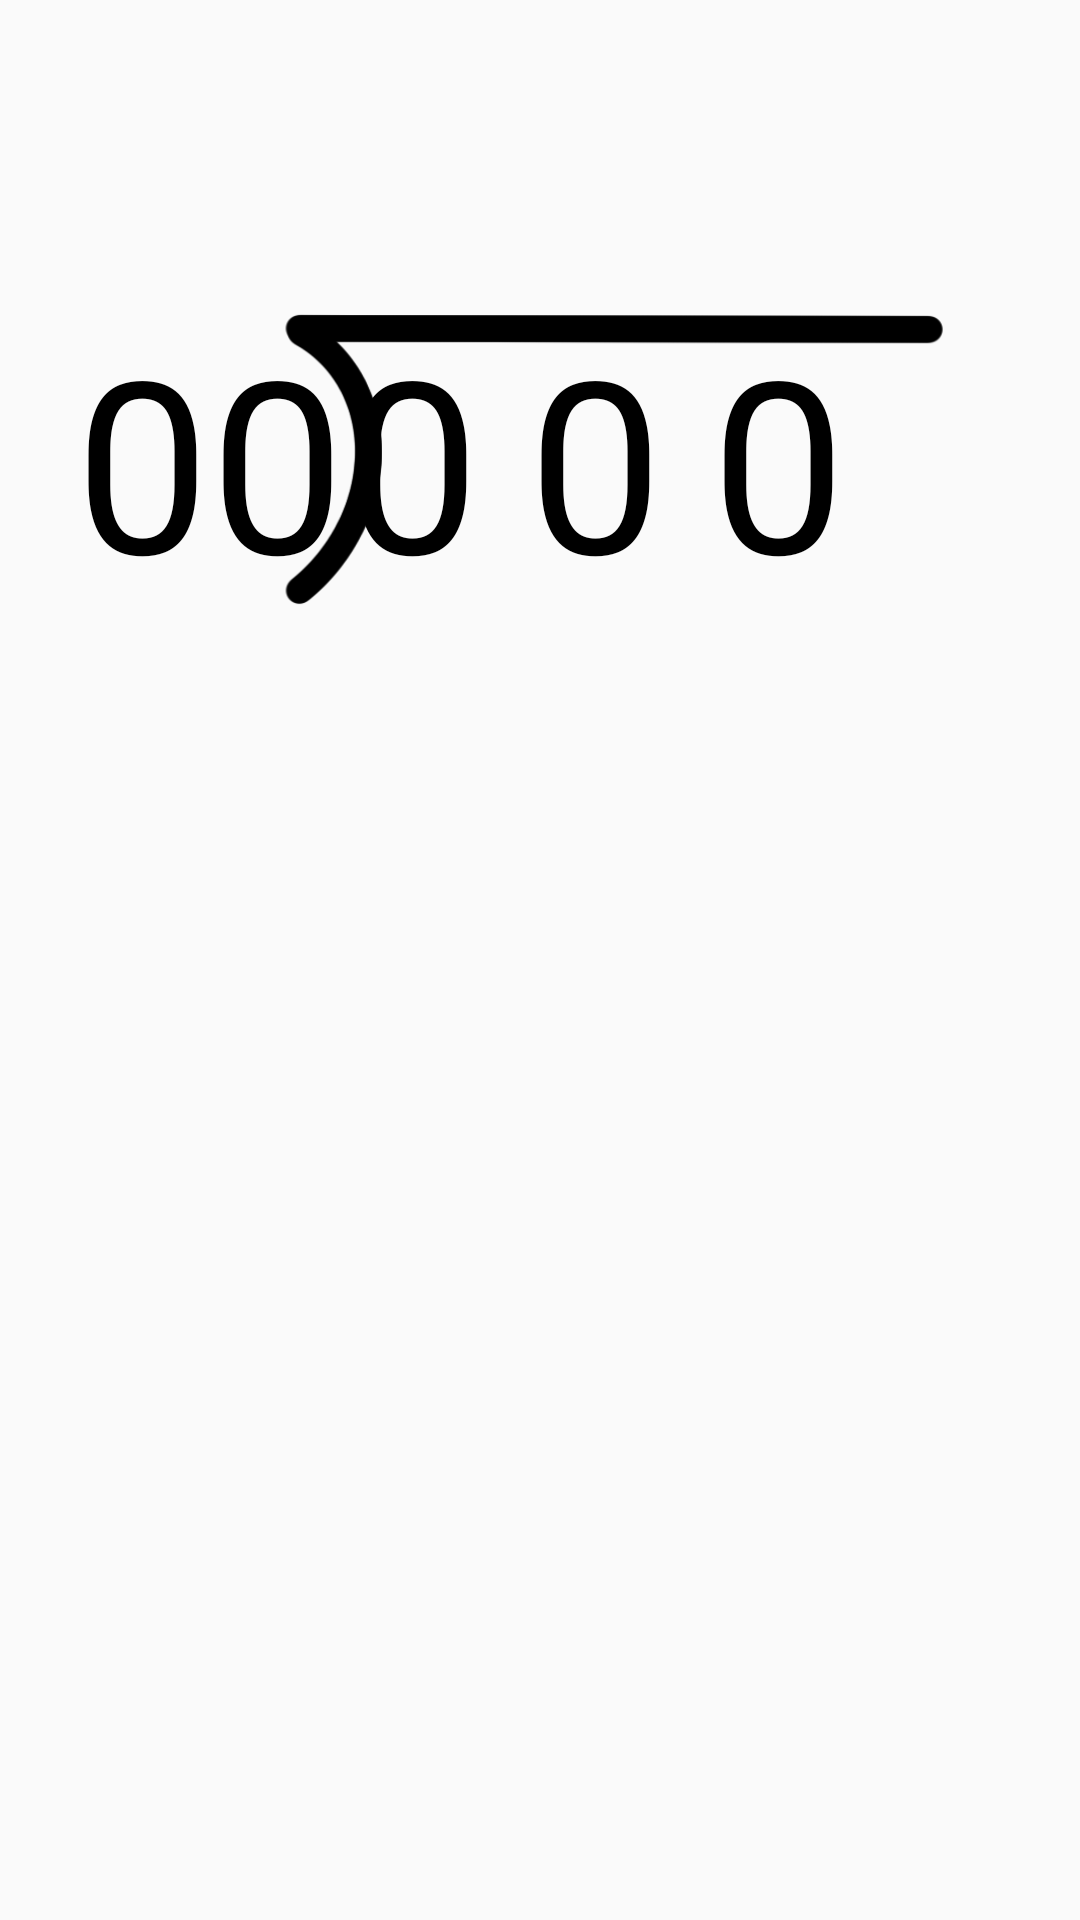

Here is an Android app screen rendered from its layout file. Give the layout XML and the strings, colors and styles it references.
<!-- AndroidManifest.xml: application theme Theme.MathQuiz -->
<!-- res/layout/activity_division.xml -->
<?xml version="1.0" encoding="utf-8"?>
<androidx.constraintlayout.widget.ConstraintLayout xmlns:android="http://schemas.android.com/apk/res/android"
    xmlns:app="http://schemas.android.com/apk/res-auto"
    android:layout_width="match_parent"
    android:layout_height="match_parent">

    <TextView
        android:id="@+id/first_number"
        android:layout_width="wrap_content"
        android:layout_height="wrap_content"
        android:layout_marginTop="100dp"
        android:layout_marginEnd="70dp"
        android:letterSpacing="0.2"
        android:text="000"
        android:textColor="@color/black"
        android:textSize="80sp"
        app:layout_constraintEnd_toEndOf="parent"
        app:layout_constraintTop_toTopOf="parent" />

    <TextView
        android:id="@+id/second_number"
        android:layout_width="wrap_content"
        android:layout_height="wrap_content"
        android:layout_marginStart="20dp"
        android:text="00"
        android:textColor="@color/black"
        android:textSize="80sp"
        app:layout_constraintBaseline_toBaselineOf="@+id/first_number"
        app:layout_constraintEnd_toEndOf="@id/guideline"
        />

    <ImageView
        android:id="@+id/imageView"
        android:layout_width="wrap_content"
        android:layout_height="100dp"
        android:layout_marginStart="50dp"
        android:src="@drawable/division_tool"
        app:layout_constraintBottom_toBottomOf="@+id/first_number"
        app:layout_constraintEnd_toEndOf="parent"
        app:layout_constraintStart_toStartOf="parent"
        app:layout_constraintTop_toTopOf="@id/first_number" />

    <androidx.constraintlayout.widget.Guideline
        android:id="@+id/guideline"
        android:layout_width="wrap_content"
        android:layout_height="wrap_content"
        android:orientation="vertical"
        app:layout_constraintGuide_begin="115dp" />


</androidx.constraintlayout.widget.ConstraintLayout>
<!-- resources referenced by this layout -->
<resources>
  <color name="black">#FF000000</color>
  <!-- drawable division_tool: png bitmap (drawable-v24, 11392 bytes) -->
  <style name="Theme.MathQuiz" parent="Theme.AppCompat.DayNight.NoActionBar">
          
          <item name="colorPrimary">@color/purple_500</item>
          <item name="colorPrimaryVariant">@color/purple_700</item>
          <item name="colorOnPrimary">@color/white</item>
          
          <item name="colorSecondary">@color/teal_200</item>
          <item name="colorSecondaryVariant">@color/teal_700</item>
          <item name="colorOnSecondary">@color/black</item>
          
          <item name="android:statusBarColor" tools:targetApi="l">?attr/colorPrimaryVariant</item>
          
      </style>
  <color name="purple_500">#FF6200EE</color>
  <color name="purple_700">#001AFF</color>
  <color name="white">#FFFFFFFF</color>
      
      // 사칙연산 버튼 색상
  <color name="teal_200">#FF03DAC5</color>
  <color name="teal_700">#FF018786</color>
</resources>
